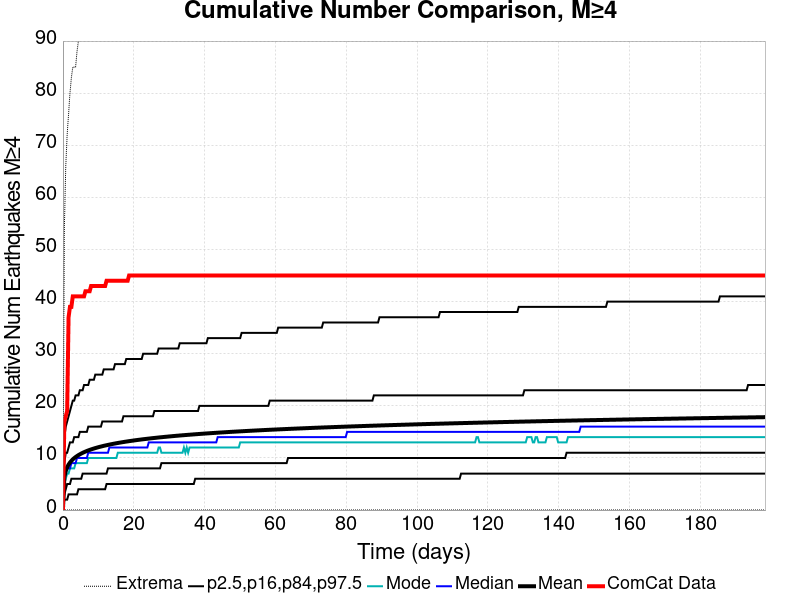

Data behind this chart, as committed beside it:
Time (days), ComCat Data, Simulation Mean, Simulation Median, Simulation Mode, Simulation Minimum, Simulation Maximum, 2.5 %-ile, 16 %-ile, 84 %-ile, 97.5 %-ile
0.0, 0.0, 0.0, 0.0, 0.0, 0.0, 0.0, 0.0, 0.0, 0.0, 0.0
0.3973, 17.0, 6.355, 6.0, 5.0, 0.0, 54.0, 2.0, 3.0, 9.0, 14.0
0.7946, 18.0, 7.523, 7.0, 6.0, 0.0, 66.0, 2.0, 4.0, 11.0, 16.0
1.192, 19.0, 8.221, 8.0, 7.0, 0.0, 72.0, 2.0, 5.0, 11.0, 17.0
1.589, 37.0, 8.727, 8.0, 7.0, 0.0, 76.0, 3.0, 5.0, 12.0, 18.0
1.987, 39.0, 9.121, 8.0, 8.0, 0.0, 80.0, 3.0, 5.0, 13.0, 19.0
2.384, 39.0, 9.446, 9.0, 8.0, 0.0, 83.0, 3.0, 6.0, 13.0, 20.0
2.781, 41.0, 9.721, 9.0, 8.0, 0.0, 85.0, 3.0, 6.0, 13.0, 21.0
3.178, 41.0, 9.964, 9.0, 8.0, 0.0, 85.0, 3.0, 6.0, 14.0, 21.0
3.576, 41.0, 10.18, 9.0, 9.0, 0.0, 85.0, 3.0, 6.0, 14.0, 22.0
3.973, 41.0, 10.37, 10.0, 9.0, 0.0, 88.0, 3.0, 6.0, 14.0, 22.0
4.37, 41.0, 10.54, 10.0, 9.0, 0.0, 90.0, 4.0, 6.0, 14.0, 22.0
4.768, 41.0, 10.7, 10.0, 9.0, 0.0, 91.0, 4.0, 6.0, 15.0, 23.0
5.165, 41.0, 10.84, 10.0, 9.0, 0.0, 91.0, 4.0, 6.0, 15.0, 23.0
5.562, 41.0, 10.98, 10.0, 9.0, 0.0, 91.0, 4.0, 7.0, 15.0, 23.0
5.96, 41.0, 11.1, 10.0, 9.0, 0.0, 91.0, 4.0, 7.0, 15.0, 24.0
6.357, 42.0, 11.22, 10.0, 9.0, 0.0, 93.0, 4.0, 7.0, 15.0, 24.0
6.754, 42.0, 11.34, 10.0, 9.0, 0.0, 93.0, 4.0, 7.0, 15.0, 24.0
7.152, 42.0, 11.44, 11.0, 10.0, 0.0, 95.0, 4.0, 7.0, 16.0, 24.0
7.549, 42.0, 11.54, 11.0, 10.0, 0.0, 95.0, 4.0, 7.0, 16.0, 25.0
7.946, 43.0, 11.63, 11.0, 10.0, 0.0, 95.0, 4.0, 7.0, 16.0, 25.0
8.343, 43.0, 11.72, 11.0, 10.0, 0.0, 95.0, 4.0, 7.0, 16.0, 25.0
8.741, 43.0, 11.81, 11.0, 10.0, 0.0, 98.0, 4.0, 7.0, 16.0, 25.0
9.138, 43.0, 11.89, 11.0, 10.0, 0.0, 100.0, 4.0, 7.0, 16.0, 26.0
9.535, 43.0, 11.97, 11.0, 10.0, 0.0, 100.0, 4.0, 7.0, 16.0, 26.0
9.933, 43.0, 12.05, 11.0, 10.0, 0.0, 100.0, 4.0, 7.0, 16.0, 26.0
10.33, 43.0, 12.12, 11.0, 10.0, 0.0, 101.0, 4.0, 7.0, 16.0, 26.0
10.73, 43.0, 12.19, 11.0, 10.0, 0.0, 101.0, 4.0, 7.0, 16.0, 26.0
11.12, 43.0, 12.26, 11.0, 10.0, 0.0, 103.0, 4.0, 7.0, 17.0, 26.0
11.52, 43.0, 12.32, 11.0, 10.0, 0.0, 104.0, 4.0, 7.0, 17.0, 27.0
11.92, 43.0, 12.38, 11.0, 10.0, 0.0, 105.0, 4.0, 7.0, 17.0, 27.0
12.32, 44.0, 12.44, 11.0, 10.0, 0.0, 105.0, 5.0, 7.0, 17.0, 27.0
12.71, 44.0, 12.5, 11.0, 10.0, 0.0, 105.0, 5.0, 8.0, 17.0, 27.0
13.11, 44.0, 12.56, 12.0, 10.0, 0.0, 106.0, 5.0, 8.0, 17.0, 27.0
13.51, 44.0, 12.62, 12.0, 10.0, 0.0, 107.0, 5.0, 8.0, 17.0, 27.0
13.91, 44.0, 12.67, 12.0, 10.0, 0.0, 107.0, 5.0, 8.0, 17.0, 27.0
14.3, 44.0, 12.72, 12.0, 10.0, 0.0, 108.0, 5.0, 8.0, 17.0, 27.0
14.7, 44.0, 12.77, 12.0, 10.0, 0.0, 108.0, 5.0, 8.0, 17.0, 28.0
15.1, 44.0, 12.82, 12.0, 10.0, 0.0, 109.0, 5.0, 8.0, 17.0, 28.0
15.49, 44.0, 12.87, 12.0, 11.0, 0.0, 110.0, 5.0, 8.0, 17.0, 28.0
15.89, 44.0, 12.92, 12.0, 11.0, 0.0, 112.0, 5.0, 8.0, 17.0, 28.0
16.29, 44.0, 12.97, 12.0, 11.0, 0.0, 112.0, 5.0, 8.0, 17.0, 28.0
16.69, 44.0, 13.01, 12.0, 11.0, 0.0, 112.0, 5.0, 8.0, 17.0, 28.0
17.08, 44.0, 13.05, 12.0, 11.0, 0.0, 112.0, 5.0, 8.0, 18.0, 28.0
17.48, 44.0, 13.1, 12.0, 11.0, 0.0, 112.0, 5.0, 8.0, 18.0, 28.0
17.88, 44.0, 13.14, 12.0, 11.0, 0.0, 112.0, 5.0, 8.0, 18.0, 29.0
18.28, 44.0, 13.18, 12.0, 11.0, 0.0, 113.0, 5.0, 8.0, 18.0, 29.0
18.67, 45.0, 13.22, 12.0, 11.0, 0.0, 115.0, 5.0, 8.0, 18.0, 29.0
19.07, 45.0, 13.26, 12.0, 11.0, 0.0, 115.0, 5.0, 8.0, 18.0, 29.0
19.47, 45.0, 13.3, 12.0, 11.0, 0.0, 115.0, 5.0, 8.0, 18.0, 29.0
19.87, 45.0, 13.34, 12.0, 11.0, 0.0, 115.0, 5.0, 8.0, 18.0, 29.0
20.26, 45.0, 13.38, 12.0, 11.0, 0.0, 115.0, 5.0, 8.0, 18.0, 29.0
20.66, 45.0, 13.41, 12.0, 11.0, 0.0, 115.0, 5.0, 8.0, 18.0, 29.0
21.06, 45.0, 13.45, 12.0, 11.0, 0.0, 115.0, 5.0, 8.0, 18.0, 29.0
21.45, 45.0, 13.48, 12.0, 11.0, 0.0, 115.0, 5.0, 8.0, 18.0, 29.0
21.85, 45.0, 13.52, 12.0, 11.0, 0.0, 115.0, 5.0, 8.0, 18.0, 29.0
22.25, 45.0, 13.55, 12.0, 11.0, 0.0, 115.0, 5.0, 8.0, 18.0, 29.0
22.65, 45.0, 13.59, 12.0, 11.0, 0.0, 115.0, 5.0, 8.0, 18.0, 30.0
23.04, 45.0, 13.62, 12.0, 11.0, 0.0, 115.0, 5.0, 8.0, 18.0, 30.0
23.44, 45.0, 13.65, 12.0, 11.0, 0.0, 116.0, 5.0, 8.0, 18.0, 30.0
... 440 more rows
